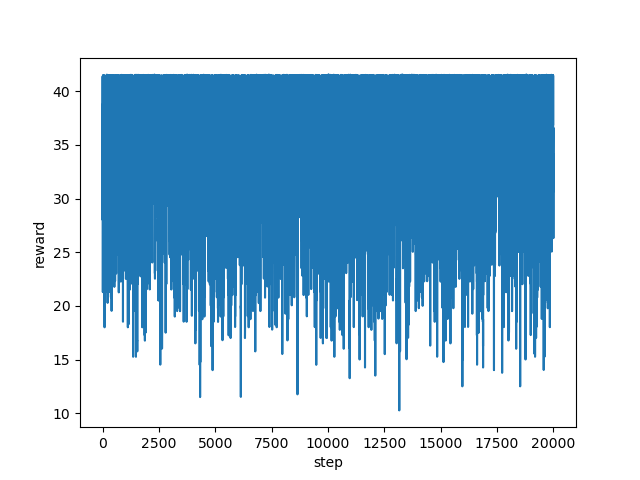

Values plotted in this chart, from the file beside it:
step, reward
0, 31.29
1, 30.33
2, 36.57
3, 41.39
4, 35.68
5, 28.0
6, 34.3
7, 38.79
8, 33.78
9, 33.29
10, 34.32
11, 36.32
12, 23.55
13, 21.28
14, 23.03
15, 26.55
16, 23.08
17, 26.55
18, 34.26
19, 36.29
20, 33.79
21, 37.8
22, 41.35
23, 41.41
24, 41.38
25, 41.47
26, 41.38
27, 41.5
28, 41.38
29, 41.34
30, 41.38
31, 34.27
32, 37.81
33, 41.34
34, 36.82
35, 39.66
36, 41.43
37, 41.43
38, 41.47
39, 35.71
40, 35.3
41, 33.28
42, 35.28
43, 28.32
44, 36.09
45, 41.37
46, 35.84
47, 37.35
48, 41.42
49, 41.45
50, 41.41
51, 41.43
52, 41.36
53, 41.45
54, 41.39
55, 41.48
56, 41.44
57, 41.4
58, 41.45
59, 41.31
... 19,940 more rows
